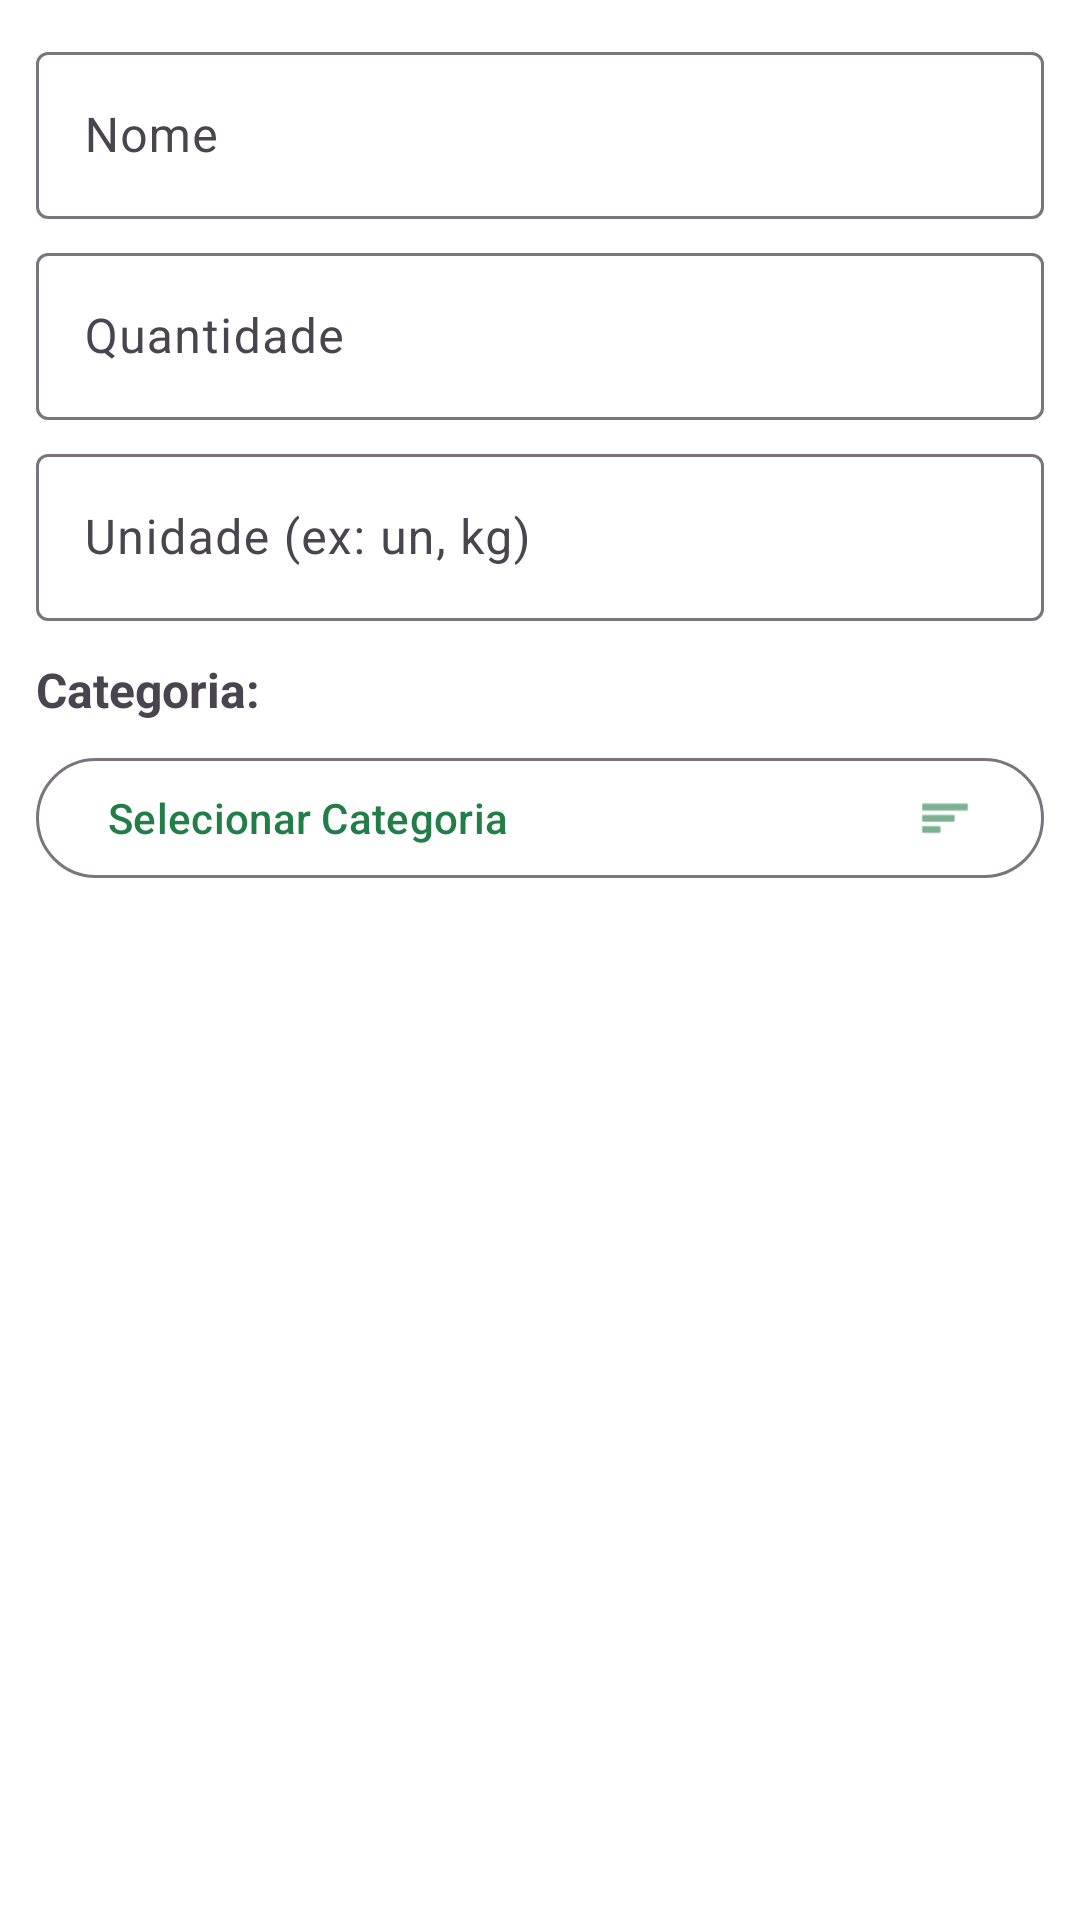

This screen was rendered from an Android layout file. Write that file and the resources it references.
<!-- AndroidManifest.xml: application theme Theme.ShoppingList -->
<!-- res/layout/dialog_item.xml -->
<?xml version="1.0" encoding="utf-8"?>
<LinearLayout
    xmlns:android="http://schemas.android.com/apk/res/android"
    android:orientation="vertical"
    android:padding="12dp"
    android:layout_width="match_parent"
    android:layout_height="wrap_content">

    <com.google.android.material.textfield.TextInputLayout
        android:layout_width="match_parent"
        android:layout_height="wrap_content"
        android:hint="@string/nome">
        <com.google.android.material.textfield.TextInputEditText
            android:id="@+id/editNome"
            android:layout_width="match_parent"
            android:layout_height="wrap_content"/>
    </com.google.android.material.textfield.TextInputLayout>

    <com.google.android.material.textfield.TextInputLayout
        android:layout_marginTop="6dp"
        android:layout_width="match_parent"
        android:layout_height="wrap_content"
        android:hint="@string/quantidade">
        <com.google.android.material.textfield.TextInputEditText
            android:id="@+id/editQuantidade"
            android:inputType="numberDecimal"
            android:layout_width="match_parent"
            android:layout_height="wrap_content"/>
    </com.google.android.material.textfield.TextInputLayout>

    <com.google.android.material.textfield.TextInputLayout
        android:layout_marginTop="6dp"
        android:layout_width="match_parent"
        android:layout_height="wrap_content"
        android:hint="Unidade (ex: un, kg)">
        <com.google.android.material.textfield.TextInputEditText
            android:id="@+id/editUnidade"
            android:layout_width="match_parent"
            android:layout_height="wrap_content"/>
    </com.google.android.material.textfield.TextInputLayout>

    <TextView
        android:layout_width="wrap_content"
        android:layout_height="wrap_content"
        android:layout_marginTop="12dp"
        android:layout_marginBottom="8dp"
        android:text="Categoria:"
        android:textSize="16sp"
        android:textStyle="bold" />

    <com.google.android.material.button.MaterialButton
        android:id="@+id/buttonSelectCategory"
        style="@style/Widget.Material3.Button.OutlinedButton"
        android:layout_width="match_parent"
        android:layout_height="wrap_content"
        android:text="Selecionar Categoria"
        android:textAllCaps="false"
        android:gravity="start|center_vertical"
        app:icon="@android:drawable/ic_menu_sort_by_size"
        app:iconGravity="end"
        xmlns:app="http://schemas.android.com/apk/res-auto" />

</LinearLayout>
<!-- resources referenced by this layout -->
<resources>
  <string name="nome">Nome</string>
  <string name="quantidade">Quantidade</string>
  <style name="Theme.ShoppingList" parent="Base.Theme.ShoppingList" />
  <style name="Base.Theme.ShoppingList" parent="Theme.Material3.Light.NoActionBar">
          <item name="colorPrimary">@color/green_primary</item>
          <item name="colorPrimaryVariant">@color/green_primary_dark</item>
          <item name="colorOnPrimary">@color/white</item>
          
          <item name="colorSecondary">@color/green_secondary</item>
          <item name="colorSecondaryVariant">@color/green_secondary_dark</item>
          <item name="colorOnSecondary">@color/white</item>
          
          <item name="android:colorBackground">@color/background_white</item>
          <item name="colorSurface">@color/white</item>
          <item name="colorOnBackground">@color/black</item>
          <item name="colorOnSurface">@color/black</item>
          
          <item name="materialAlertDialogTheme">@style/ThemeOverlay.App.MaterialAlertDialog</item>
          
          <item name="android:statusBarColor">@android:color/transparent</item>
          <item name="android:navigationBarColor">@android:color/transparent</item>
          <item name="android:windowLightStatusBar" tools:targetApi="m">true</item>
          <item name="android:windowLightNavigationBar" tools:targetApi="o_mr1">true</item>
          <item name="android:enforceNavigationBarContrast" tools:targetApi="q">false</item>
          <item name="android:enforceStatusBarContrast" tools:targetApi="q">false</item>
      </style>
  <color name="green_primary">#237d48</color>
  <color name="green_primary_dark">#1a5f37</color>
  <color name="white">#FFFFFFFF</color>
  <color name="green_secondary">#34a853</color>
  <color name="green_secondary_dark">#2e8b46</color>
  <color name="background_white">#FFFFFF</color>
  <color name="black">#FF000000</color>
  <style name="ThemeOverlay.App.MaterialAlertDialog" parent="ThemeOverlay.Material3.MaterialAlertDialog">
          <item name="colorSurface">@color/white</item>
          <item name="colorOnSurface">@color/black</item>
          <item name="android:background">@color/white</item>
          <item name="backgroundTint">@color/white</item>
      </style>
</resources>
